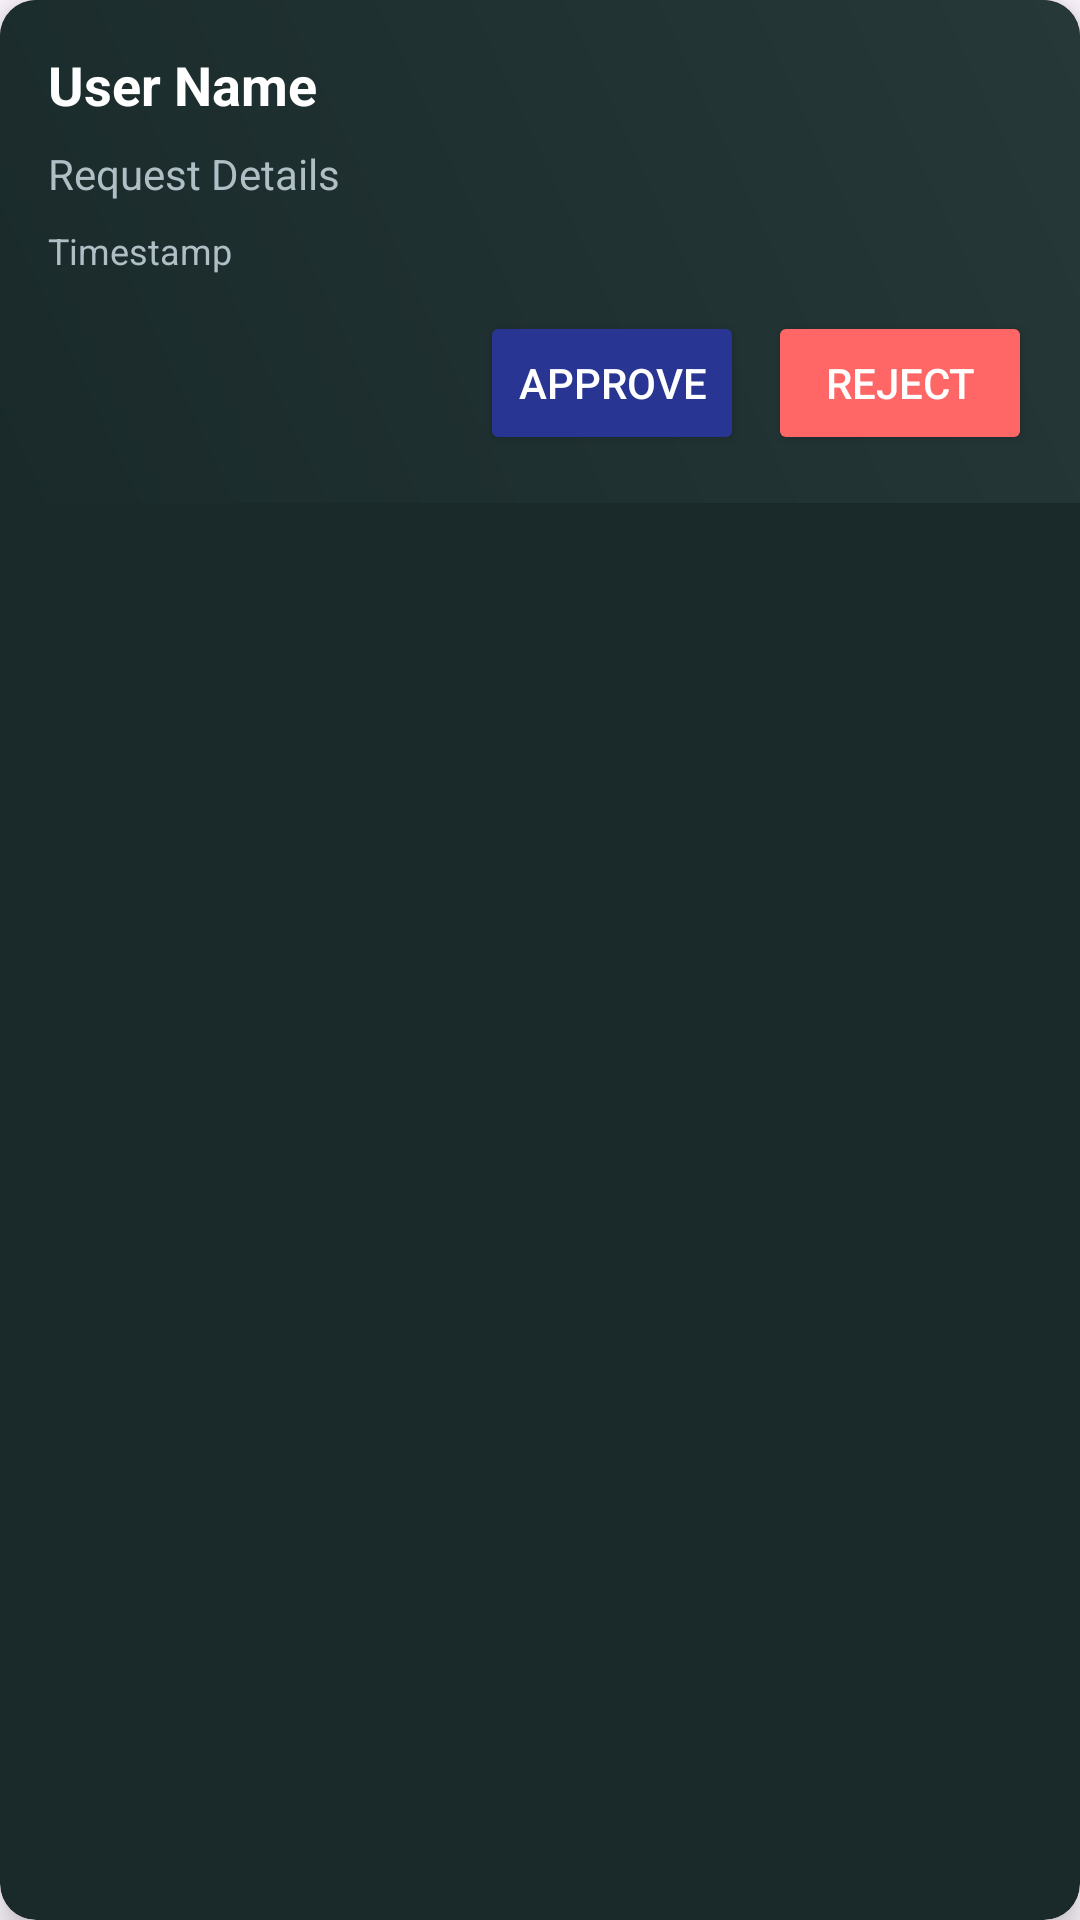

Write the Android layout XML for this screen, with the resource values it uses.
<!-- AndroidManifest.xml: application theme Theme.PixelCodex -->
<!-- res/layout/admin_item_requests.xml -->
<?xml version="1.0" encoding="utf-8"?>
<androidx.cardview.widget.CardView xmlns:android="http://schemas.android.com/apk/res/android"
    xmlns:app="http://schemas.android.com/apk/res-auto"
    android:layout_width="match_parent"
    android:layout_height="wrap_content"
    android:layout_margin="8dp"
    app:cardCornerRadius="12dp"
    app:cardElevation="6dp"
    app:cardBackgroundColor="#1A2A2A">

    <LinearLayout
        android:layout_width="match_parent"
        android:layout_height="wrap_content"
        android:orientation="vertical"
        android:padding="16dp"
        android:background="@drawable/card_gradient_background">

        <TextView
            android:id="@+id/userName"
            android:layout_width="wrap_content"
            android:layout_height="wrap_content"
            android:text="User Name"
            android:textColor="@color/text_primary"
            android:textSize="18sp"
            android:textStyle="bold" />

        <TextView
            android:id="@+id/requestText"
            android:layout_width="match_parent"
            android:layout_height="wrap_content"
            android:layout_marginTop="8dp"
            android:text="Request Details"
            android:textColor="@color/text_secondary"
            android:textSize="14sp" />

        <TextView
            android:id="@+id/request_timestamp"
            android:layout_width="wrap_content"
            android:layout_height="wrap_content"
            android:layout_marginTop="8dp"
            android:text="Timestamp"
            android:textColor="@color/text_secondary"
            android:textSize="12sp" />

        <LinearLayout
            android:layout_width="match_parent"
            android:layout_height="wrap_content"
            android:layout_marginTop="12dp"
            android:orientation="horizontal"
            android:gravity="end">

            <Button
                android:id="@+id/buttonApprove"
                android:layout_width="wrap_content"
                android:layout_height="wrap_content"
                android:layout_marginEnd="8dp"
                android:text="Approve"
                android:textColor="@color/white"
                android:backgroundTint="#283593"
                android:paddingStart="12dp"
                android:paddingEnd="12dp"
                android:textSize="14sp"/>

            <Button
                android:id="@+id/buttonReject"
                android:layout_width="wrap_content"
                android:layout_height="wrap_content"
                android:text="Reject"
                android:textColor="@android:color/white"
                android:backgroundTint="#FF6666"
                android:paddingStart="12dp"
                android:paddingEnd="12dp"
                android:textSize="14sp" />

        </LinearLayout>

    </LinearLayout>
</androidx.cardview.widget.CardView>
<!-- resources referenced by this layout -->
<resources>
  <color name="text_primary">#FFFFFF</color>
  <color name="text_secondary">#B0BEC5</color>
  <color name="white">#FFFFFFFF</color>
  <!-- drawable card_gradient_background (drawable) -->
  <?xml version="1.0" encoding="utf-8"?>
  <shape xmlns:android="http://schemas.android.com/apk/res/android">
      <gradient
          android:startColor="#1A2A2A"
          android:endColor="#263838"
          android:angle="45" />
  </shape>
  <style name="Theme.PixelCodex" parent="Base.Theme.PixelCodex" />
  <style name="Base.Theme.PixelCodex" parent="Theme.Material3.DayNight.NoActionBar">
          
          
      </style>
</resources>
